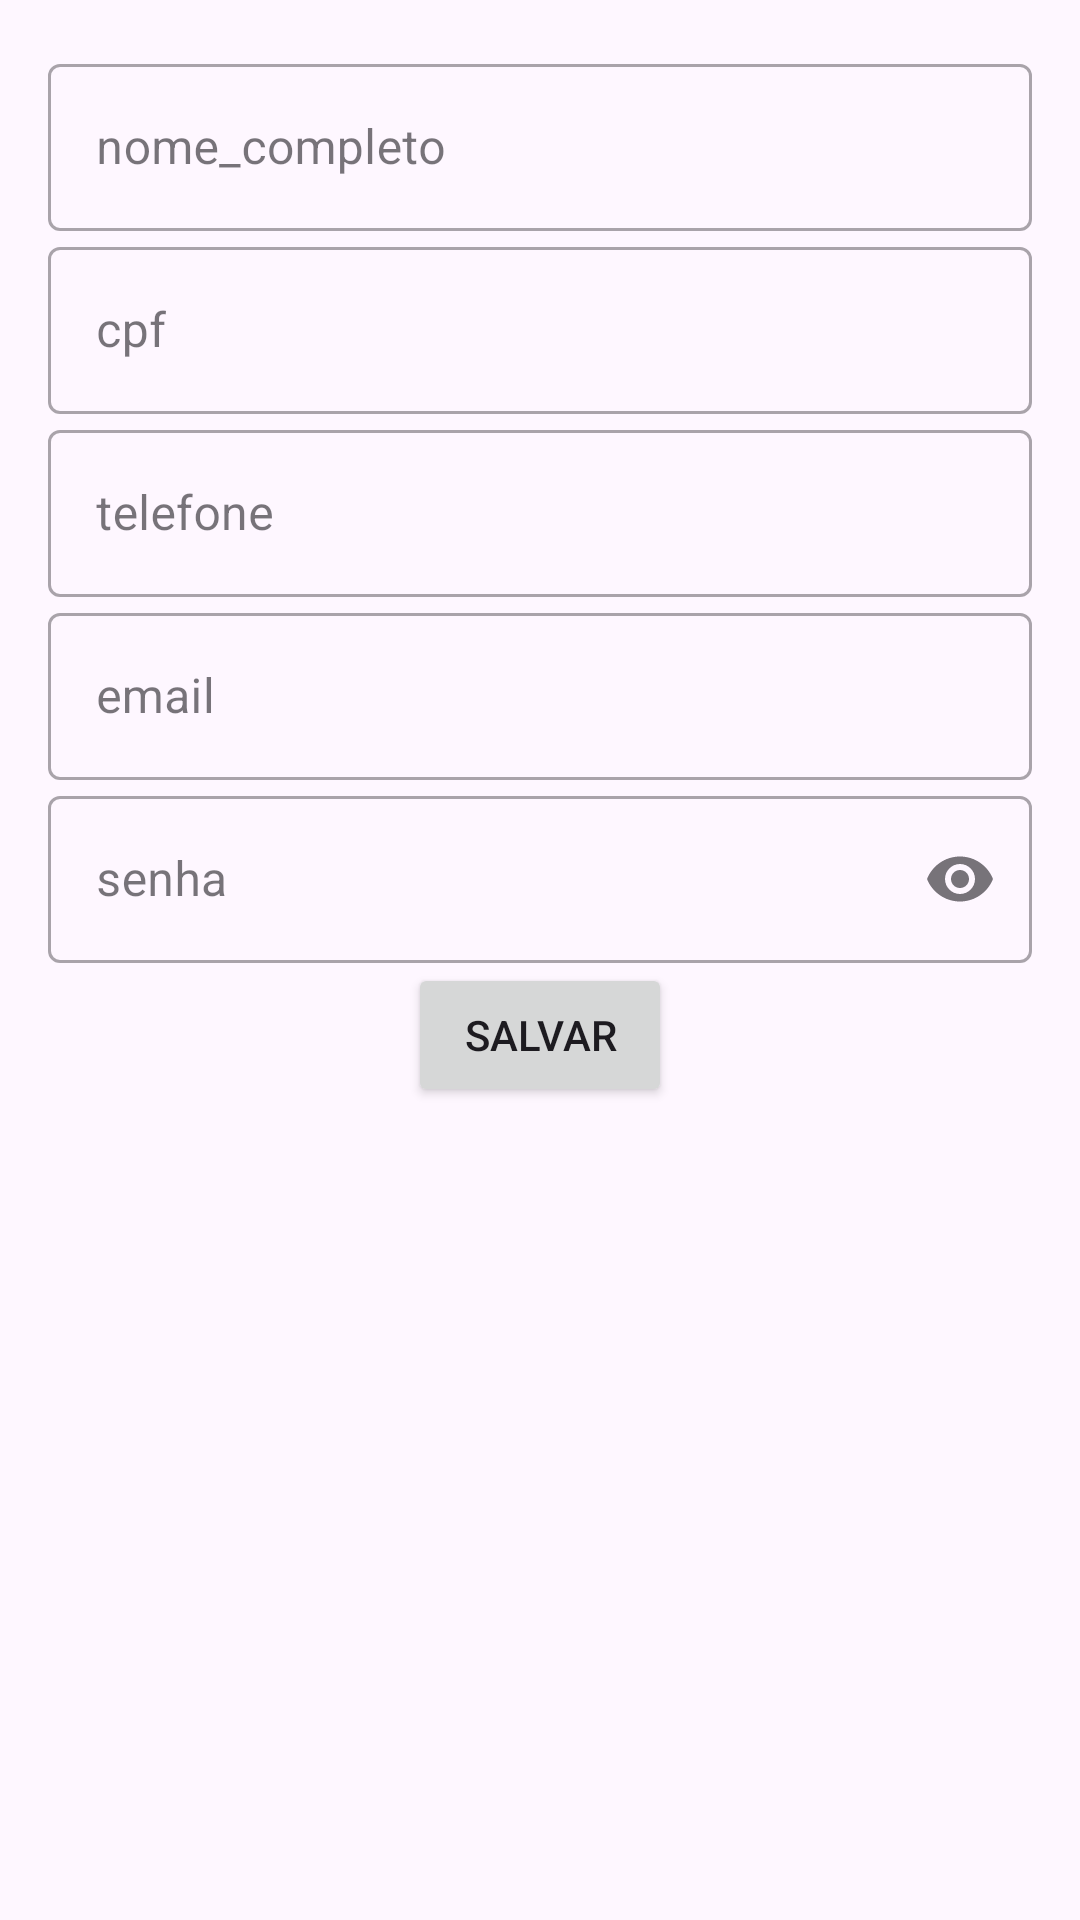

This screen was rendered from an Android layout file. Write that file and the resources it references.
<!-- AndroidManifest.xml: application theme Theme.RotaCerta -->
<!-- res/layout/fragment_edit.xml -->
<?xml version="1.0" encoding="utf-8"?>
<ScrollView xmlns:android="http://schemas.android.com/apk/res/android"
    xmlns:app="http://schemas.android.com/apk/res-auto"
    android:layout_width="match_parent"
    android:layout_height="match_parent">

    <androidx.constraintlayout.widget.ConstraintLayout
        android:id="@+id/fragment_container"
        android:layout_width="match_parent"
        android:layout_height="wrap_content"
        android:padding="16dp">
        <com.google.android.material.textfield.TextInputLayout
            android:id="@+id/editNomeCompletoLayout"
            style="@style/Widget.MaterialComponents.TextInputLayout.OutlinedBox"
            android:layout_width="0dp"
            android:layout_height="wrap_content"
            android:hint="nome_completo"
            app:layout_constraintEnd_toEndOf="parent"
            app:layout_constraintStart_toStartOf="parent"
            app:layout_constraintTop_toTopOf="parent">

            <com.google.android.material.textfield.TextInputEditText
                android:id="@+id/editNomeCompleto"
                android:layout_width="match_parent"
                android:layout_height="wrap_content" />
        </com.google.android.material.textfield.TextInputLayout>

        <com.google.android.material.textfield.TextInputLayout
            android:id="@+id/editCpfLayout"
            style="@style/Widget.MaterialComponents.TextInputLayout.OutlinedBox"
            android:layout_width="0dp"
            android:layout_height="wrap_content"
            android:hint="cpf"
            app:layout_constraintEnd_toEndOf="parent"
            app:layout_constraintStart_toStartOf="parent"
            app:layout_constraintTop_toBottomOf="@id/editNomeCompletoLayout">

            <com.google.android.material.textfield.TextInputEditText
                android:id="@+id/editCpf"
                android:layout_width="match_parent"
                android:layout_height="wrap_content"
                android:inputType="number" />
        </com.google.android.material.textfield.TextInputLayout>

        <com.google.android.material.textfield.TextInputLayout
            android:id="@+id/editTelefoneLayout"
            style="@style/Widget.MaterialComponents.TextInputLayout.OutlinedBox"
            android:layout_width="0dp"
            android:layout_height="wrap_content"
            android:hint="telefone"
            app:layout_constraintEnd_toEndOf="parent"
            app:layout_constraintStart_toStartOf="parent"
            app:layout_constraintTop_toBottomOf="@id/editCpfLayout">

            <com.google.android.material.textfield.TextInputEditText
                android:id="@+id/editTelefone"
                android:layout_width="match_parent"
                android:layout_height="wrap_content"
                android:inputType="phone" />
        </com.google.android.material.textfield.TextInputLayout>

        <com.google.android.material.textfield.TextInputLayout
            android:id="@+id/editEmailLayout"
            style="@style/Widget.MaterialComponents.TextInputLayout.OutlinedBox"
            android:layout_width="0dp"
            android:layout_height="wrap_content"
            android:hint="email"
            app:layout_constraintEnd_toEndOf="parent"
            app:layout_constraintStart_toStartOf="parent"
            app:layout_constraintTop_toBottomOf="@id/editTelefoneLayout">

            <com.google.android.material.textfield.TextInputEditText
                android:id="@+id/editEmail"
                android:layout_width="match_parent"
                android:layout_height="wrap_content"
                android:inputType="textEmailAddress" />
        </com.google.android.material.textfield.TextInputLayout>

        <com.google.android.material.textfield.TextInputLayout
            android:id="@+id/editSenhaLayout"
            style="@style/Widget.MaterialComponents.TextInputLayout.OutlinedBox"
            android:layout_width="0dp"
            android:layout_height="wrap_content"
            android:hint="senha"
            app:endIconMode="password_toggle"
            app:layout_constraintEnd_toEndOf="parent"
            app:layout_constraintStart_toStartOf="parent"
            app:layout_constraintTop_toBottomOf="@id/editEmailLayout">

            <com.google.android.material.textfield.TextInputEditText
                android:id="@+id/editSenha"
                android:layout_width="match_parent"
                android:layout_height="wrap_content"
                android:inputType="textPassword" />
        </com.google.android.material.textfield.TextInputLayout>

        <Button
            android:id="@+id/btnSave"
            android:layout_width="wrap_content"
            android:layout_height="wrap_content"
            android:text="salvar"
            app:layout_constraintBottom_toBottomOf="parent"
            app:layout_constraintEnd_toEndOf="parent"
            app:layout_constraintStart_toStartOf="parent"
            app:layout_constraintTop_toBottomOf="@+id/editSenhaLayout" />

    </androidx.constraintlayout.widget.ConstraintLayout>
</ScrollView>
<!-- resources referenced by this layout -->
<resources>
  <style name="Theme.RotaCerta" parent="Base.Theme.RotaCerta" />
  <style name="Base.Theme.RotaCerta" parent="Theme.Material3.DayNight.NoActionBar">
          
          
          <item name="colorPrimary">@color/primaria</item>
          <item name="actionOverflowButtonStyle">
              @style/actionOverflowButton
          </item>
      </style>
  <color name="primaria">#FE6F23</color>
  <style name="actionOverflowButton" parent="Widget.AppCompat.ActionButton.Overflow">
          <item name="tint">@color/white</item>
      </style>
  <color name="white">#FFFFFFFF</color>
</resources>
